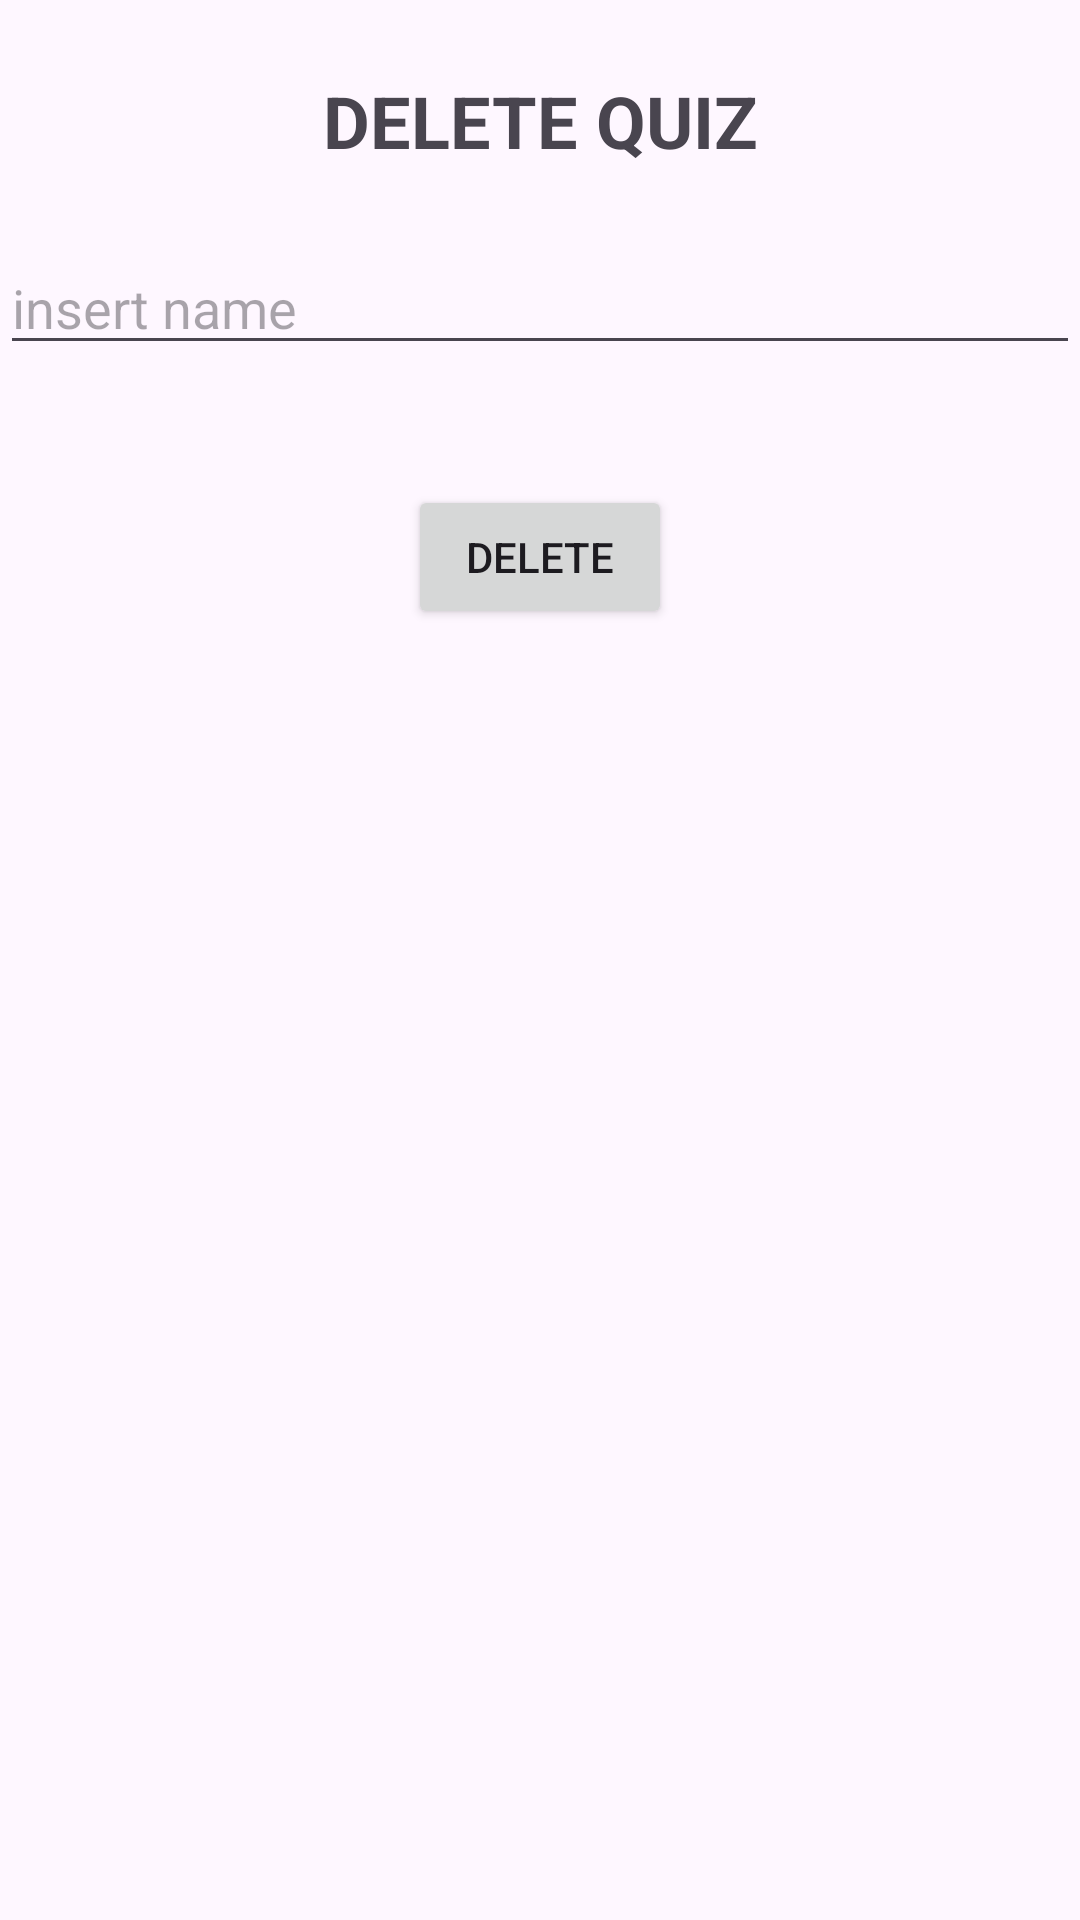

Android layout source for this screen:
<!-- AndroidManifest.xml: application theme Theme.Basketball_Quiz -->
<!-- res/layout/fragment_delete_qs.xml -->
<?xml version="1.0" encoding="utf-8"?>

<LinearLayout
    xmlns:tools="http://schemas.android.com/tools"
    xmlns:android="http://schemas.android.com/apk/res/android"
    android:layout_width="match_parent"
    android:layout_height="match_parent"
    android:orientation="vertical"

    tools:context=".UserInterface.DeleteFragmentQS">

    <TextView
        android:id="@+id/textView"
        android:layout_width="match_parent"
        android:layout_height="wrap_content"
        android:text="DELETE QUIZ"
        android:layout_gravity="center_horizontal"
        android:textAlignment="center"
        android:textStyle="bold"
        android:textSize="24dp"
        android:layout_margin="24dp"/>

    <EditText
        android:id="@+id/editTextdelQS"
        android:layout_width="match_parent"
        android:layout_height="wrap_content"
        android:ems="10"
        android:inputType="text"
        android:hint="insert name"/>

    <Button
        android:id="@+id/delQS"
        android:layout_width="wrap_content"
        android:layout_height="wrap_content"
        android:layout_marginTop="40dp"
        android:text="DELETE"
        android:layout_gravity="center_horizontal" />
</LinearLayout>
<!-- resources referenced by this layout -->
<resources>
  <style name="Theme.Basketball_Quiz" parent="Base.Theme.Basketball_Quiz" />
  <style name="Base.Theme.Basketball_Quiz" parent="Theme.Material3.DayNight.NoActionBar">
          
          
      </style>
</resources>
